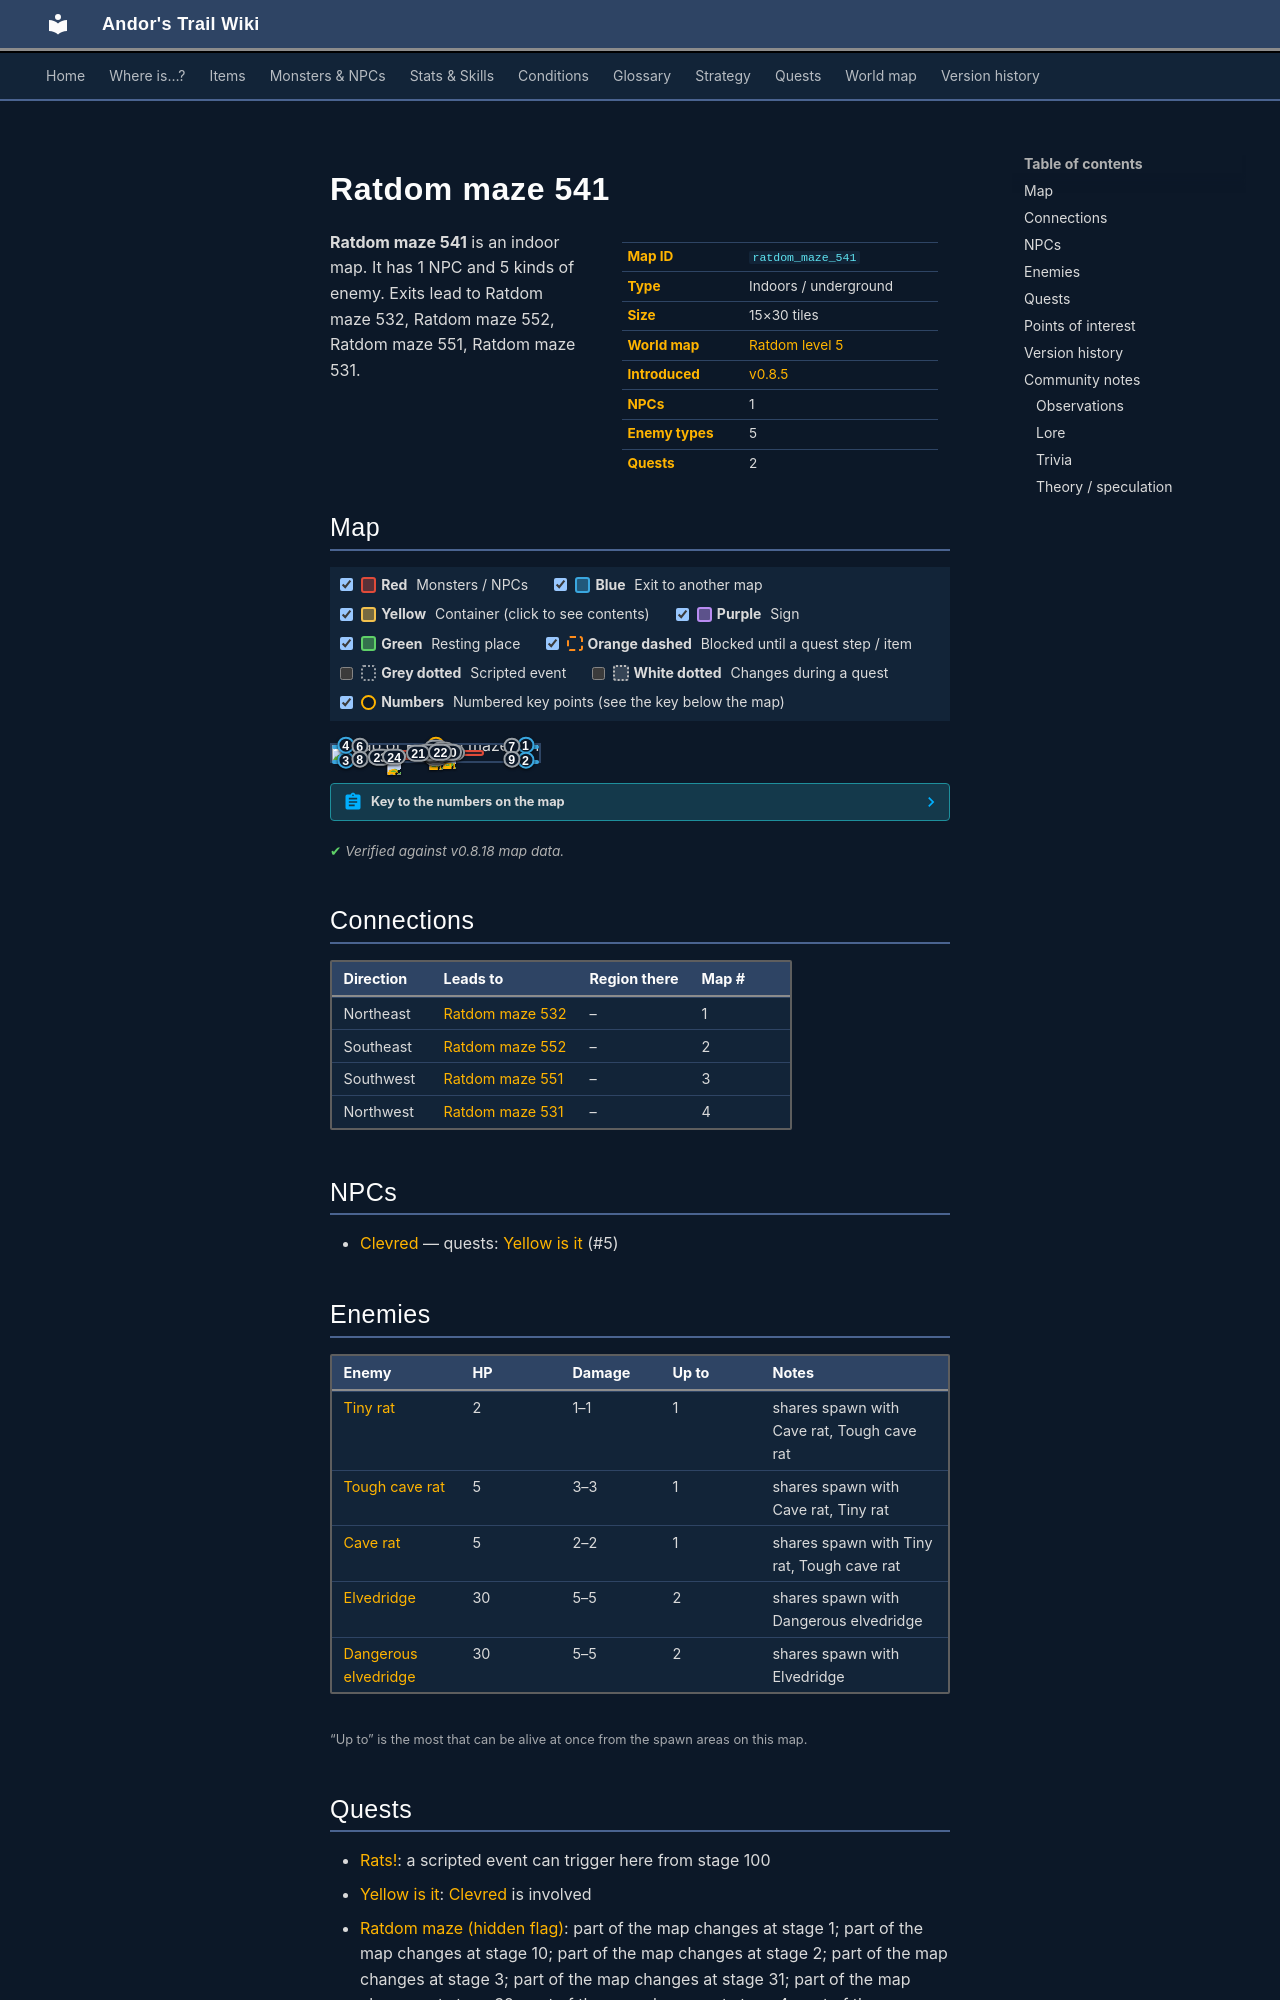

repository: asdfghjkl628/Andor-s-Trail-Wikiiii · page: maps/ratdom_maze_541/index.html · generator: mkdocs

---
description: "Ratdom maze 541 is an indoor location in Andor's Trail. NPCs: Clevred. Enemies: Tiny rat, Tough cave rat, Cave rat, Elvedridge, Dangerous elvedridge. Exits to Ratdom maze 532, Ratdom maze 552, Ratdom maze 551, Ratdom maze 531."
---

# Ratdom maze 541

<div class="infobox" markdown>

| | |
|---|---|
| **Map ID** | `ratdom_maze_541` |
| **Type** | Indoors / underground |
| **Size** | 15×30 tiles |
| **World map** | [Ratdom level 5](index.md) |
| **Introduced** | [v0.8.5](../versions/0.8.5.md) |
| **NPCs** | 1 |
| **Enemy types** | 5 |
| **Quests** | 2 |

</div>

**Ratdom maze 541** is an indoor map. It has 1 NPC and 5 kinds of enemy. Exits lead to Ratdom maze 532, Ratdom maze 552, Ratdom maze 551, Ratdom maze 531.
